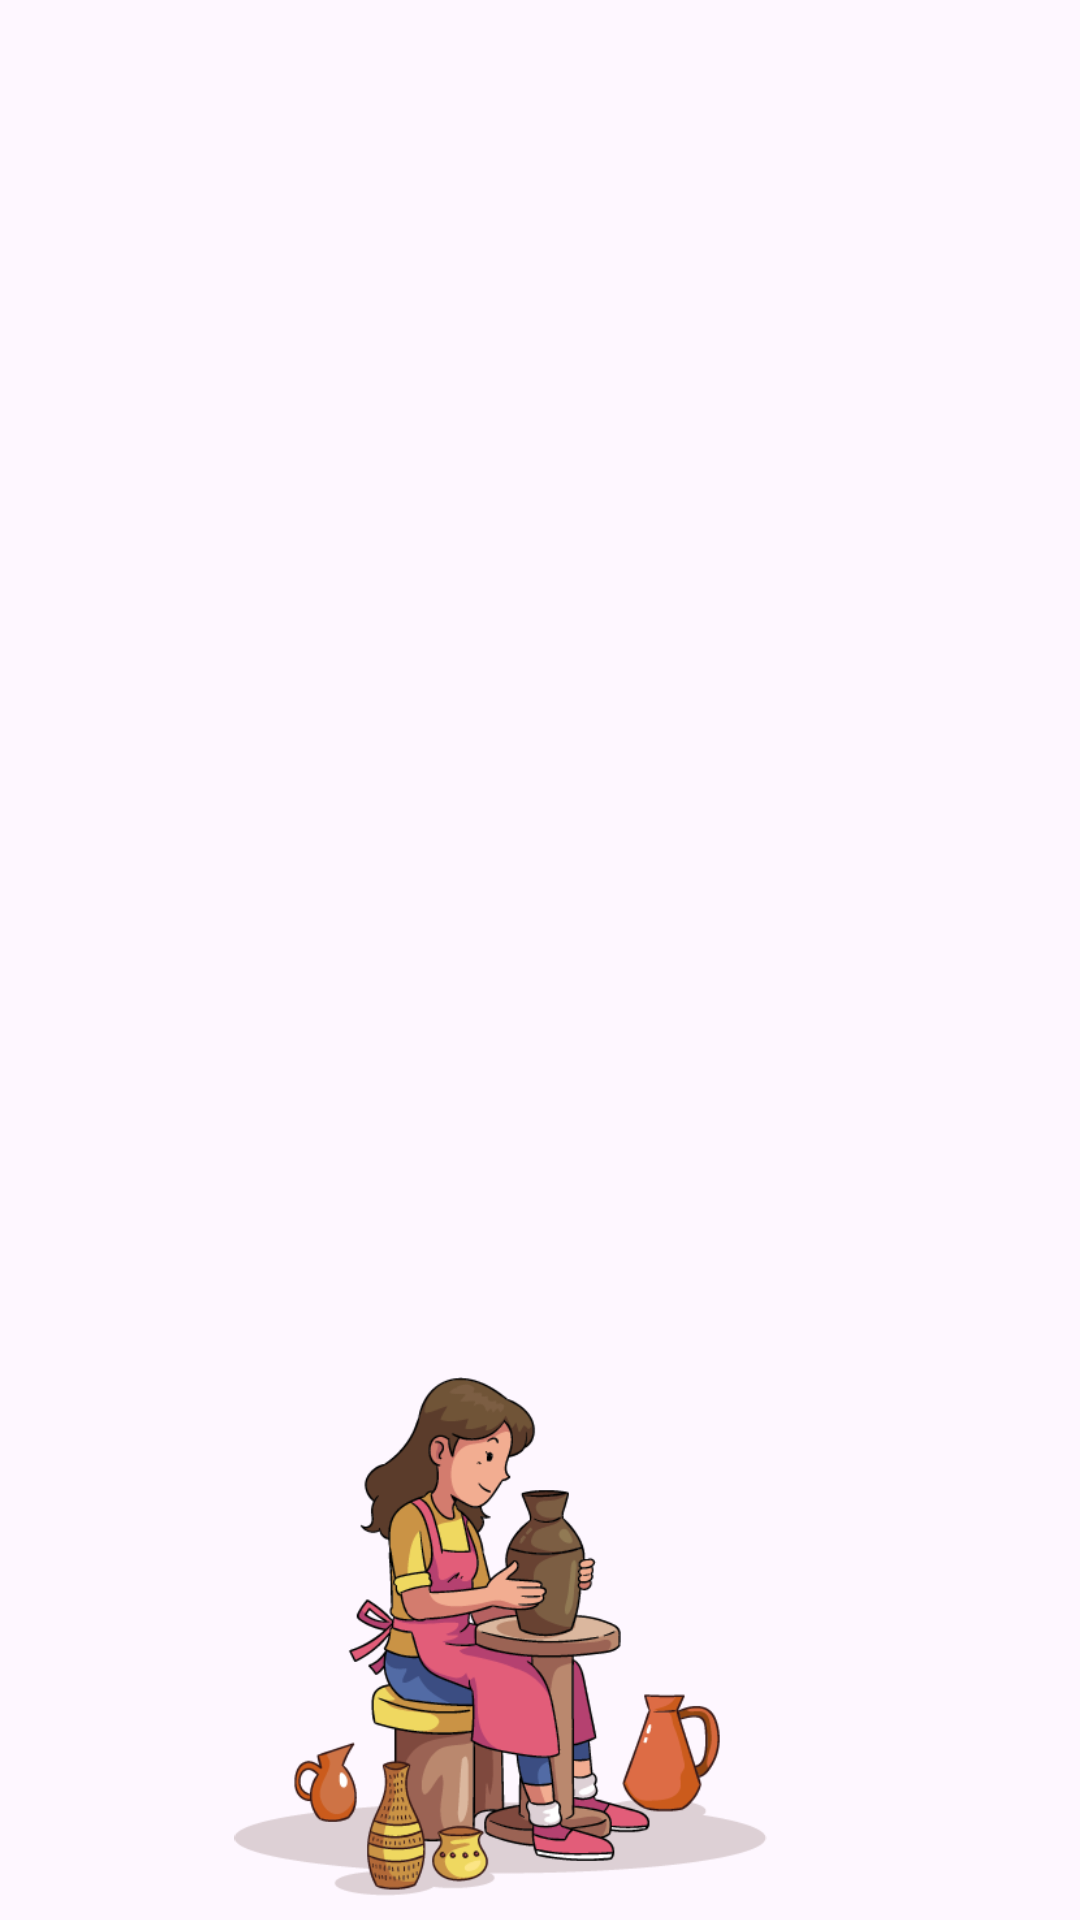

Here is an Android app screen rendered from its layout file. Give the layout XML and the strings, colors and styles it references.
<!-- AndroidManifest.xml: application theme Theme.Craftopia -->
<!-- res/layout/header.xml -->
<?xml version="1.0" encoding="utf-8"?>
<androidx.constraintlayout.widget.ConstraintLayout xmlns:android="http://schemas.android.com/apk/res/android"
    xmlns:app="http://schemas.android.com/apk/res-auto"
    xmlns:tools="http://schemas.android.com/tools"
    android:layout_width="match_parent"
    android:layout_height="wrap_content">

    <ImageView
        android:id="@+id/imageView2"
        android:layout_width="387dp"
        android:layout_height="173dp"
        android:layout_marginStart="24dp"
        android:layout_marginTop="16dp"
        android:layout_marginBottom="8dp"
        app:layout_constraintBottom_toBottomOf="parent"
        app:layout_constraintEnd_toEndOf="parent"
        app:layout_constraintHorizontal_bias="1.0"
        app:layout_constraintStart_toStartOf="parent"
        app:layout_constraintTop_toTopOf="parent"
        app:layout_constraintVertical_bias="1.0"
        app:srcCompat="@drawable/webpage" />
</androidx.constraintlayout.widget.ConstraintLayout>
<!-- resources referenced by this layout -->
<resources>
  <!-- drawable webpage: png bitmap (drawable, 60236 bytes) -->
  <style name="Theme.Craftopia" parent="Base.Theme.Craftopia" />
  <style name="Base.Theme.Craftopia" parent="Theme.Material3.DayNight.NoActionBar">
          
          
      </style>
</resources>
